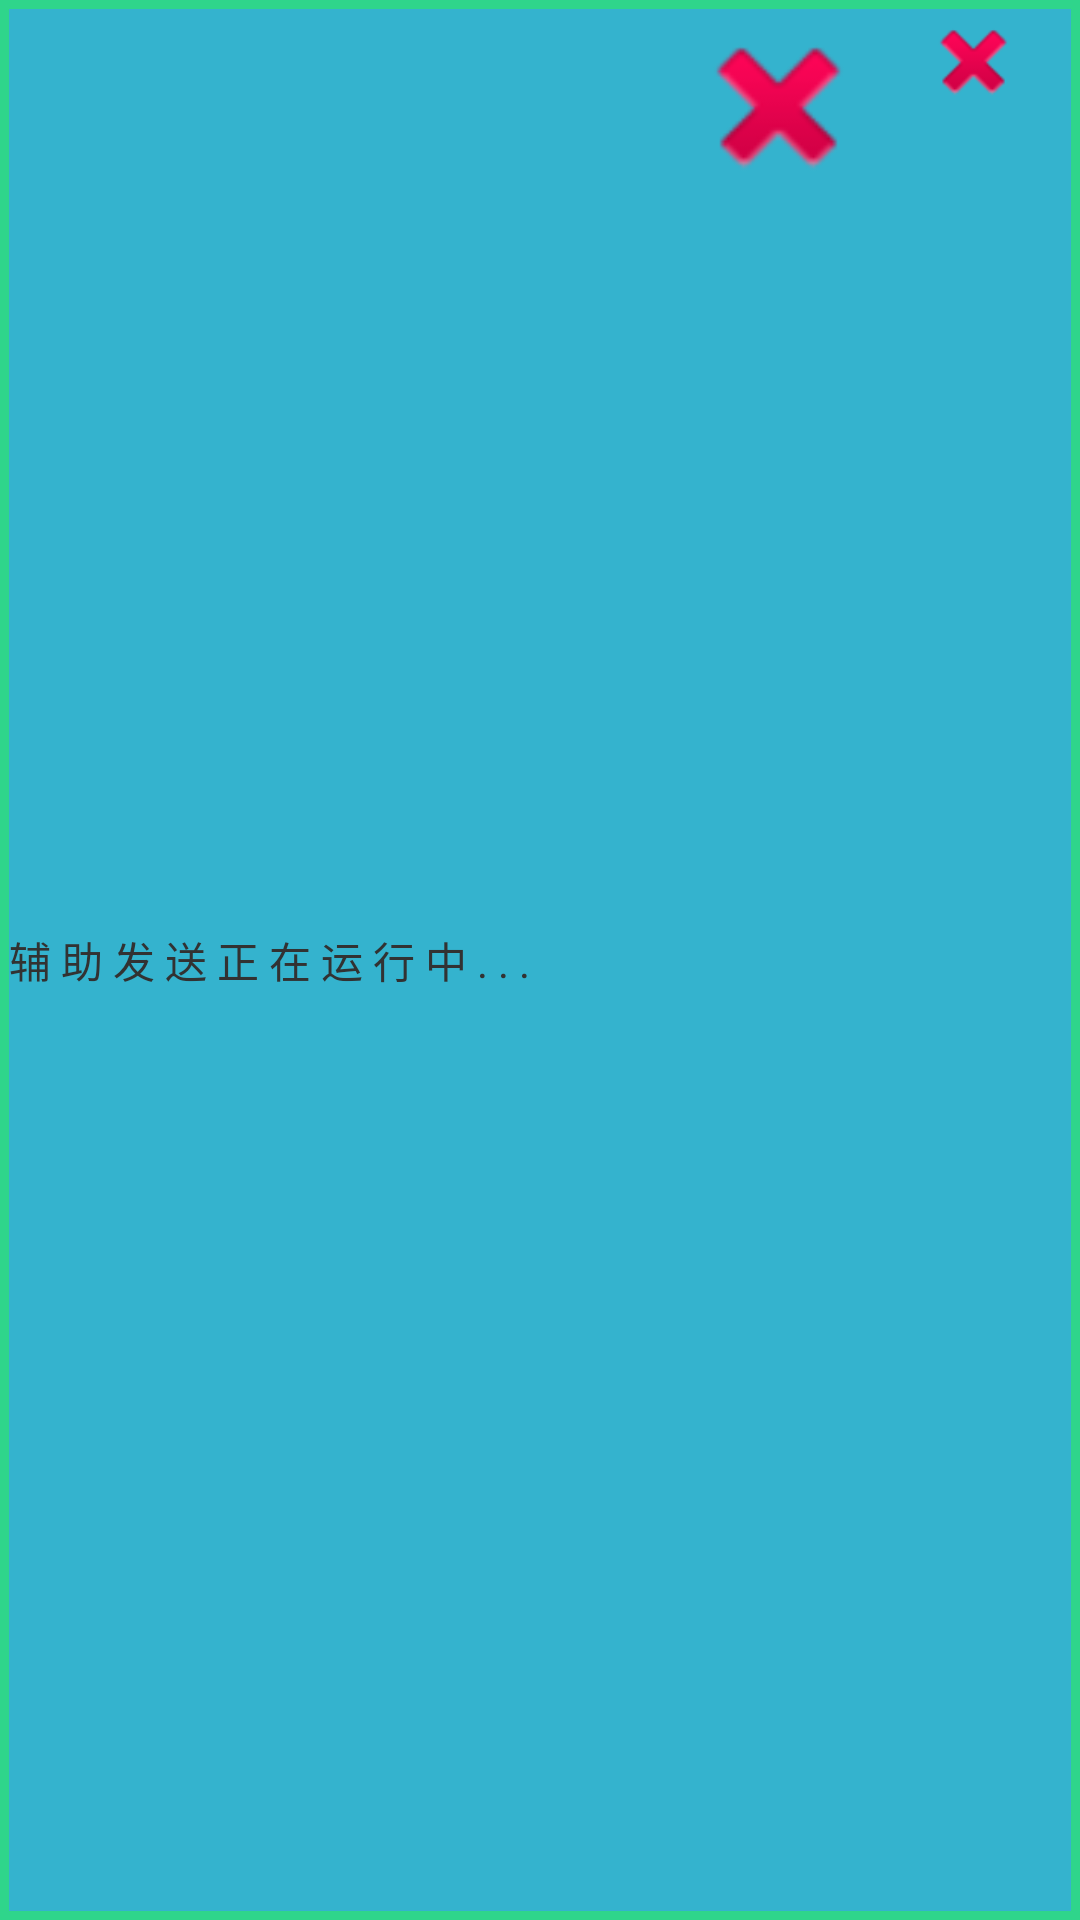

Reconstruct the res/layout file that produces this screen, plus the resources it refers to.
<!-- AndroidManifest.xml: application theme AppTheme -->
<!-- res/layout/notification.xml -->
<?xml version="1.0" encoding="utf-8"?>
<LinearLayout
	xmlns:android="http://schemas.android.com/apk/res/android"
	android:layout_height="match_parent"
	android:layout_width="match_parent"
	android:orientation="vertical"
	android:gravity="center"
	android:background="#2FD58B">

	<RelativeLayout
		android:layout_height="match_parent"
		android:layout_width="match_parent"
		android:gravity="center"
		android:layout_margin="3dp"
		android:background="#34B3CE">

		<LinearLayout
			android:layout_height="wrap_content"
			android:layout_width="wrap_content"
			android:orientation="horizontal"
			android:layout_alignParentEnd="true"
			android:id="@+id/notificationLinearLayout1">

			<ImageView
				android:layout_height="65dp"
				android:layout_width="65dp"
				android:src="@android:drawable/ic_delete"
				android:id="@+id/notificationImageView1"/>

			<ImageView
				android:layout_height="35dp"
				android:layout_width="65dp"
				android:src="@android:drawable/ic_delete"
				android:id="@+id/notificationImageView2"/>

		</LinearLayout>

		<TextView
			android:layout_height="match_parent"
			android:text="@string/notify_text"
			android:layout_width="match_parent"
			android:id="@+id/notificationTextView1"
			android:layout_toLeftOf="@id/notificationLinearLayout1"
			android:gravity="center_vertical"/>

	</RelativeLayout>

</LinearLayout>
<!-- resources referenced by this layout -->
<resources>
  <string name="notify_text">辅 助 发 送 正 在 运 行 中 . . .</string>
  <style name="AppTheme" parent="@android:style/Theme.Holo.Light">
  	</style>
</resources>
